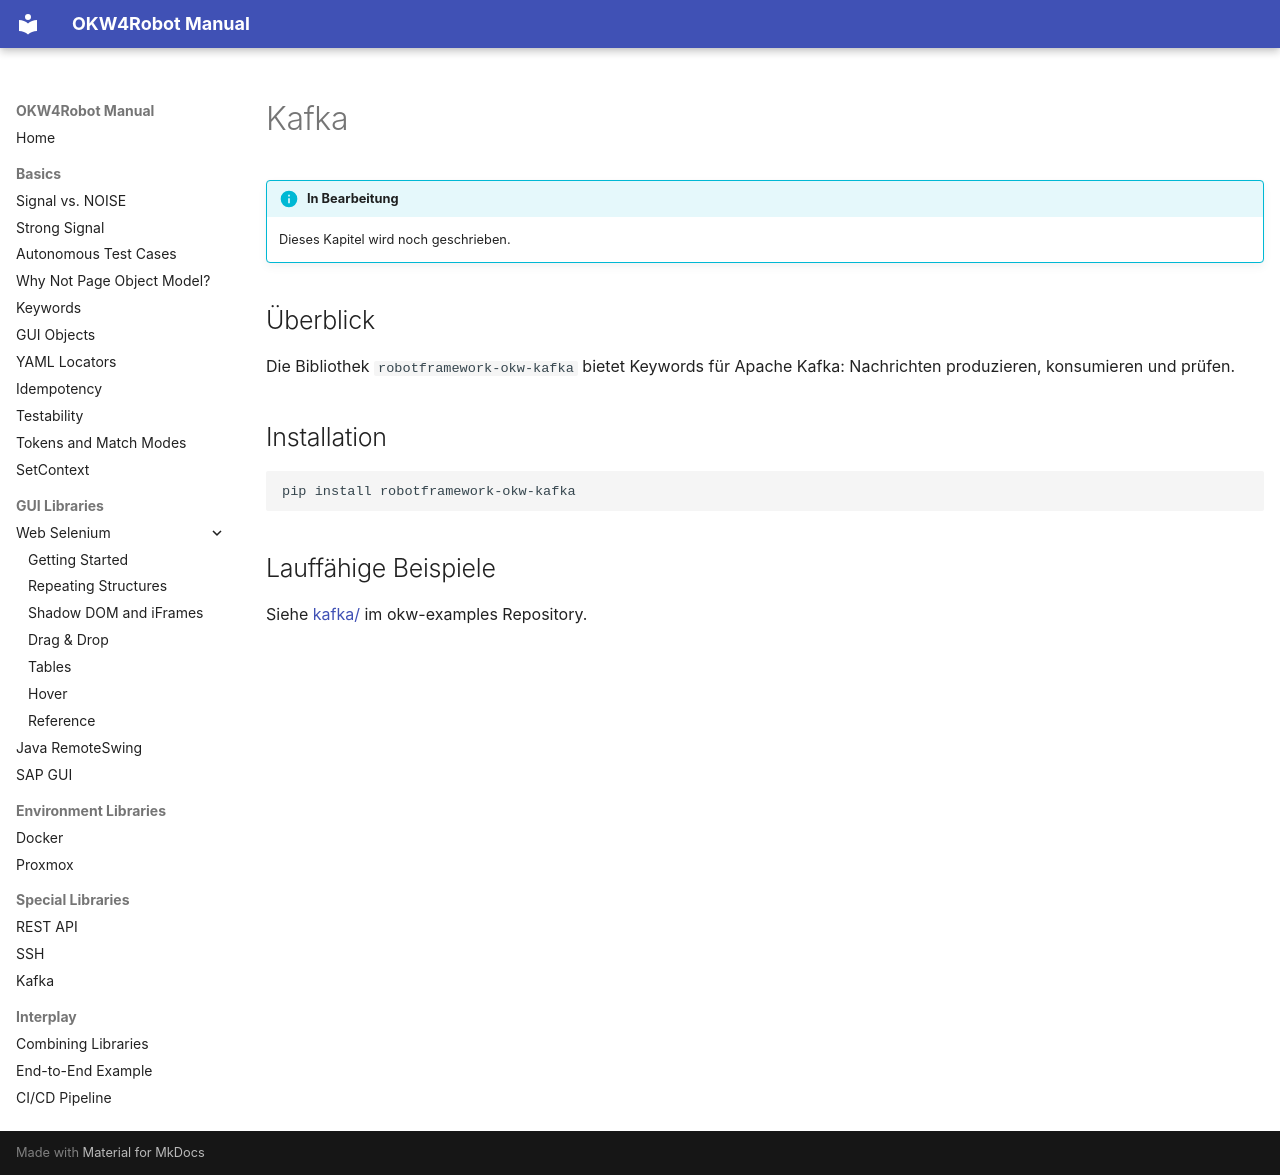

repository: Hrabovszki1023/okw-examples · page: spezial/kafka.de/index.html · generator: mkdocs

# Kafka

!!! info "In Bearbeitung"
    Dieses Kapitel wird noch geschrieben.

## Überblick

Die Bibliothek `robotframework-okw-kafka` bietet Keywords für
Apache Kafka: Nachrichten produzieren, konsumieren und prüfen.

## Installation

```bash
pip install robotframework-okw-kafka
```

## Lauffähige Beispiele

Siehe [kafka/](https://github.com/Hrabovszki1023/okw-examples/tree/master/kafka)
im okw-examples Repository.
